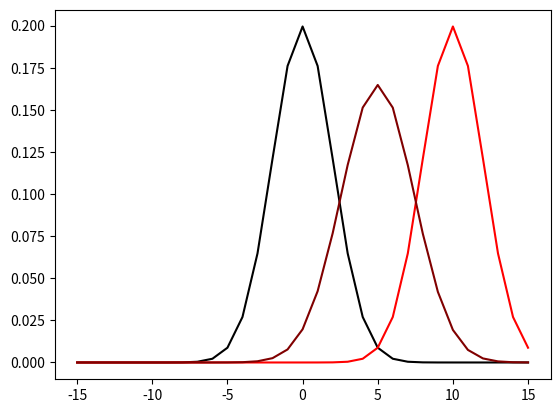

This chart was generated by the following Python code:
import numpy as np
import matplotlib.pyplot as plt
import statistics
import math


def w0(x):
    return statistics.NormalDist(0, 2).pdf(x)


def w1(x):
    return statistics.NormalDist(10, 2).pdf(x)


def gf(x, t):
    return 1 / math.sqrt(4 * math.pi * D * t) * math.exp(-x**2 / (4 * D * t))


x1 = 10
lo = -3 * x1 // 2
hi = 3 * x1 // 2
t1 = 20
D = 1 / 3

xx = range(lo, hi + 1)
g = [[gf(l - k, t1) for l in xx] for k in xx]
a = [w0(x) for x in xx]
b = [w1(x) for x in xx]

psi = [1 for x in xx]
phi = [1 for x in xx]

for step in range(20):
    psi, phi = np.divide(a, np.dot(g, phi)), np.divide(b, np.dot(g, psi))

t = 0.5 * t1
psi0 = [sum(gf(x - x0, t) * f for f, x0 in zip(psi, xx)) for x in xx]
phi0 = [sum(gf(x - x0, t1 - t) * f for f, x0 in zip(phi, xx)) for x in xx]
w = np.multiply(phi0, psi0)

plt.plot(xx, [w0(x) for x in xx], 'k-')
plt.plot(xx, [w1(x) for x in xx], 'r-')

plt.plot(xx, w / sum(w), color=[t / t1, 0, 0])

plt.savefig("sinkhorn.png", bbox_inches="tight")
